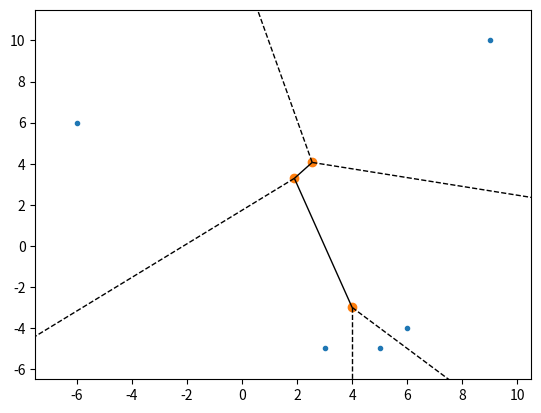
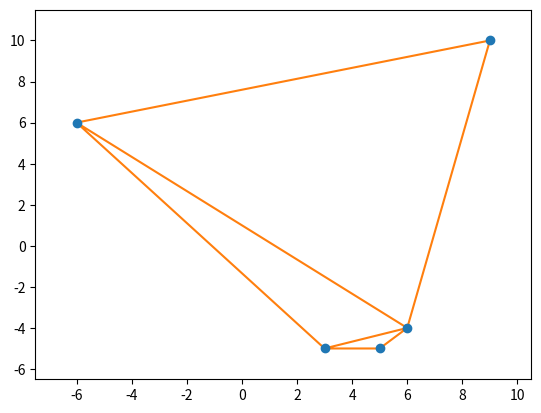

Write the Python code that produced these figures, in order.
import numpy as np
import matplotlib.pyplot as plt
from scipy.spatial import Voronoi, Delaunay, voronoi_plot_2d, delaunay_plot_2d

points = np.array([[3, -5], [-6, 6], [6, -4], [5, -5], [9, 10]])

vor = Voronoi(points)

delaunay = Delaunay(points)

fig = voronoi_plot_2d(vor)

fig2 = delaunay_plot_2d(delaunay)


plt.show()


